3-way image classification set "images_augmented" from GitHub (SamuelMorales2002/MultiNet); label vocabulary: benign, maligno, normal.

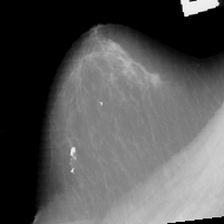
Label: maligno

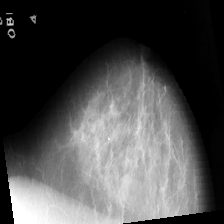
Label: benign

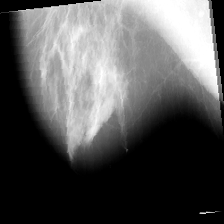
Label: benign

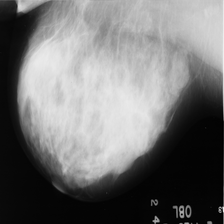
Label: maligno

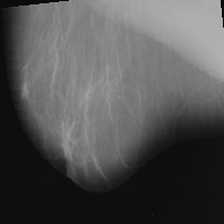
Label: benign

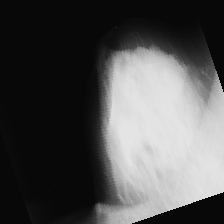
Label: maligno
